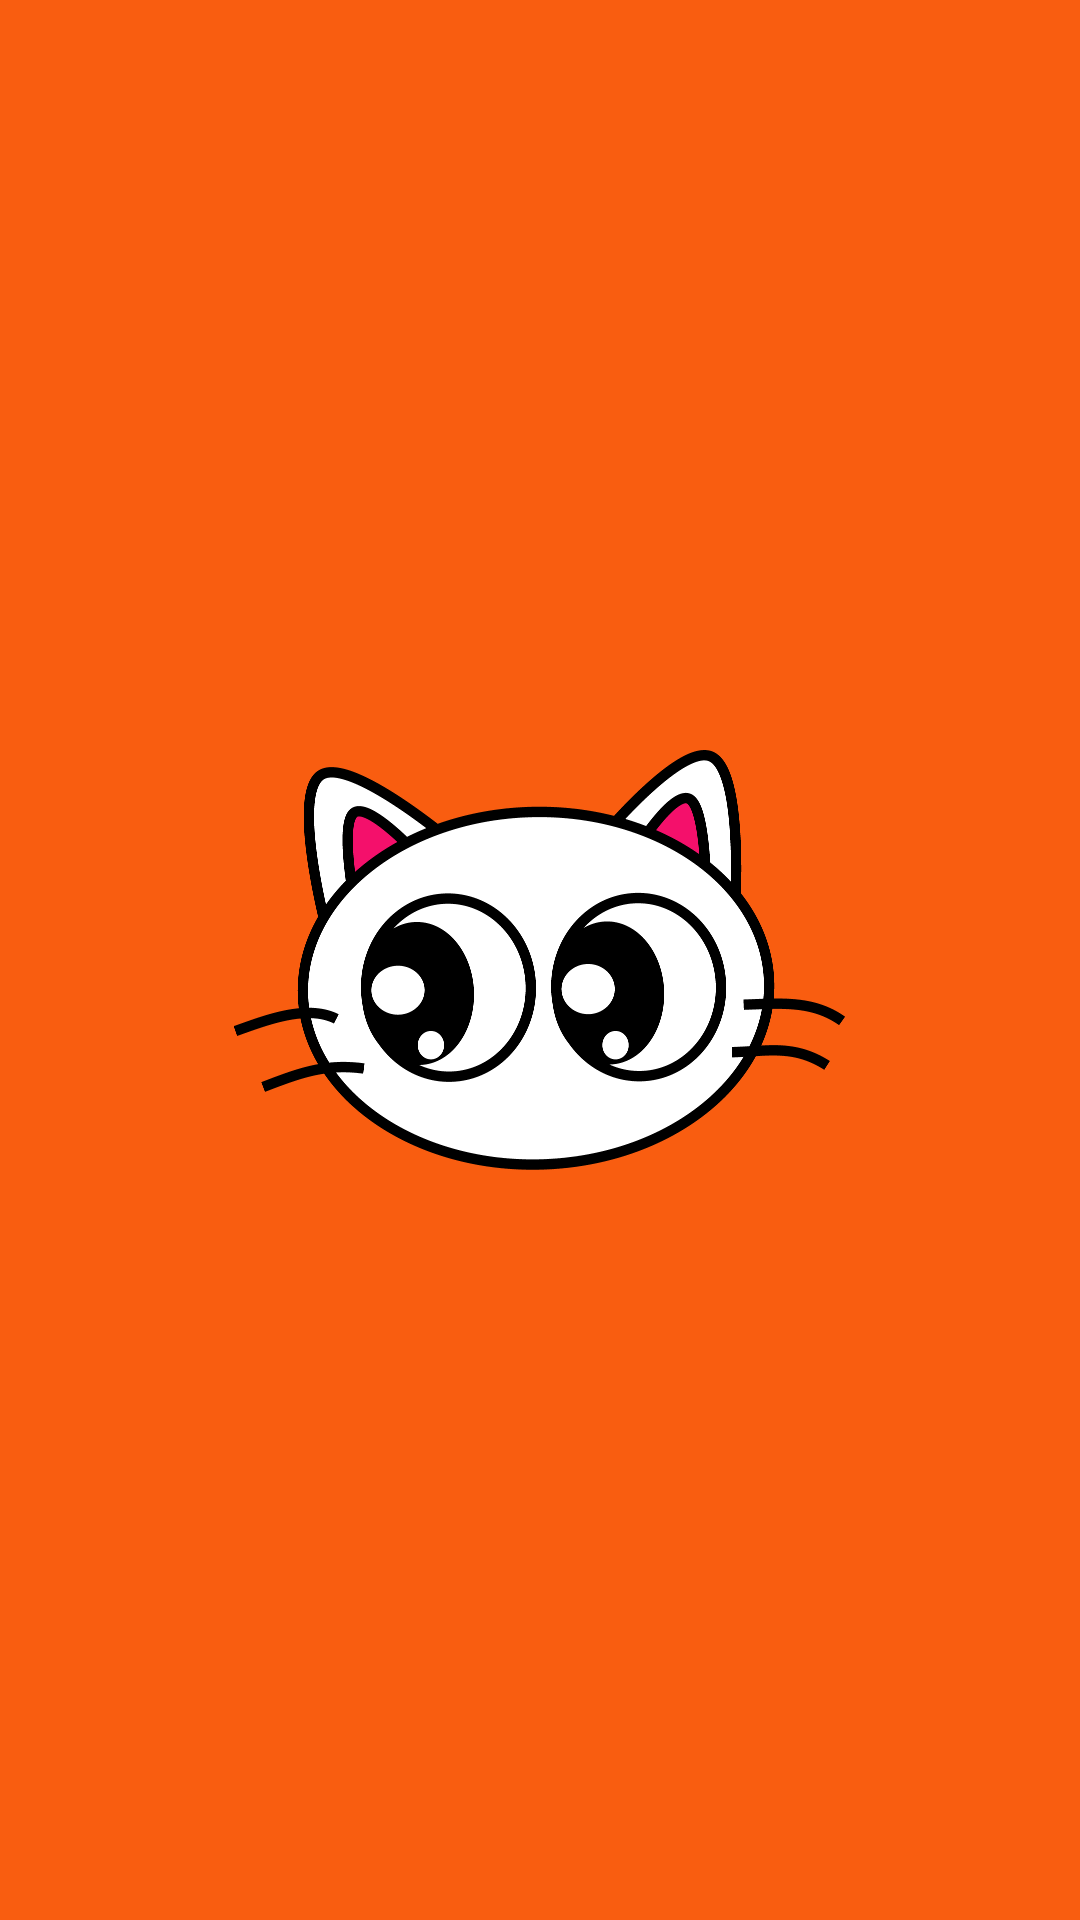

The Android layout XML behind this screen, and the referenced resources:
<!-- AndroidManifest.xml: activity theme AppTheme -->
<!-- res/layout/activity_main.xml -->
<?xml version="1.0" encoding="utf-8"?>
<RelativeLayout xmlns:android="http://schemas.android.com/apk/res/android"
    xmlns:tools="http://schemas.android.com/tools"
    android:id="@+id/rl_main"
    android:layout_width="match_parent"
    android:layout_height="match_parent"
    android:keepScreenOn="true"
    tools:context="tw.com.miifun.popballoonfv.MainActivity"
    android:background="#000000"
    >

    <RelativeLayout
        android:layout_width="match_parent"
        android:layout_height="match_parent">

        <include layout="@layout/splash_layout" />
        <include layout="@layout/canvas_layout" />

    </RelativeLayout>

</RelativeLayout>
<!-- res/layout/splash_layout.xml (included above) -->
<?xml version="1.0" encoding="utf-8"?>
<RelativeLayout xmlns:android="http://schemas.android.com/apk/res/android"
    android:id="@+id/rl_splash_layout"
    android:layout_width="match_parent"
    android:layout_height="match_parent"
    android:background="#F95D10">

    <ImageView
        android:id="@+id/iv_bk_right"
        android:layout_height="@dimen/splash_page_background_right_part_height"
        android:layout_width="@dimen/splash_page_background_right_part_width"
        android:layout_alignParentRight="true"
        android:layout_alignParentTop="true"/>

    <ImageView
        android:id="@+id/iv_bk_left"
        android:layout_height="@dimen/splash_page_background_left_part_height"
        android:layout_width="@dimen/splash_page_background_left_part_width"
        android:layout_alignParentLeft="true"
        android:layout_alignParentTop="true"/>

    <ImageView
        android:id="@+id/iv_bk_center"
        android:layout_height="@dimen/splash_page_background_center_part_height"
        android:layout_width="@dimen/splash_page_background_center_part_width"
        android:layout_centerHorizontal="true"
        android:layout_alignParentTop="true"/>

    <ImageView
        android:id="@+id/iv_splash_cat"
        android:layout_width="@dimen/splash_page_logo_width"
        android:layout_height="@dimen/splash_page_logo_height"
        android:layout_centerInParent="true"
        android:src="@drawable/splash_cat_left"/>

    <ImageView
        android:id="@+id/iv_splash_text_logo"
        android:layout_width="@dimen/splash_page_logo_text_width"
        android:layout_height="@dimen/splash_page_logo_text_height"
        android:layout_centerHorizontal="true"
        android:layout_below="@id/iv_splash_cat"/>

</RelativeLayout>
<!-- res/layout/canvas_layout.xml (included above) -->
<?xml version="1.0" encoding="utf-8"?>
<RelativeLayout xmlns:android="http://schemas.android.com/apk/res/android"
    android:id="@+id/rl_canvas_layout"
    android:layout_width="match_parent"
    android:layout_height="match_parent">

</RelativeLayout>
<!-- resources referenced by this layout -->
<resources>
  <dimen name="splash_page_background_center_part_height">262dp</dimen>
  <dimen name="splash_page_background_center_part_width">320dp</dimen>
  <dimen name="splash_page_background_left_part_height">334dp</dimen>
  <dimen name="splash_page_background_left_part_width">320dp</dimen>
  <dimen name="splash_page_background_right_part_height">311dp</dimen>
  <dimen name="splash_page_background_right_part_width">200dp</dimen>
  <dimen name="splash_page_logo_height">140dp</dimen>
  <dimen name="splash_page_logo_text_height">60dp</dimen>
  <dimen name="splash_page_logo_text_width">180dp</dimen>
  <dimen name="splash_page_logo_width">205dp</dimen>
  <!-- drawable splash_cat_left: png bitmap (drawable-xxhdpi, 51825 bytes) -->
  <style name="AppTheme" parent="Theme.AppCompat.NoActionBar">
          
          <item name="windowActionBar">false</item>
          <item name="windowNoTitle">true</item>
  
      </style>
</resources>
